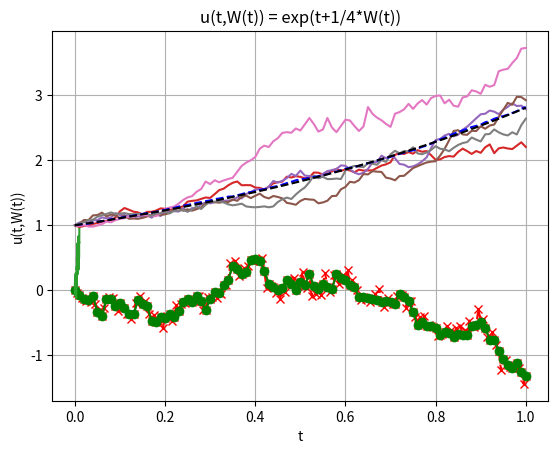

Reproduce this figure in Python.
# Chapter 3

import numpy as np
import numpy.random as random
import matplotlib.pyplot as plt
import seaborn as sns
import time

# brute-classical for
L = 101;
T = 1;
dt = T/L;
xvals = np.linspace(0,T,L);
W = np.zeros(L);
xi = np.random.normal(0,1,L-1);
start_time = time.time();
for i in range(L-1):
    W[i+1] = W[i] + np.sqrt(dt)*xi[i];
elapsed = time.time()-start_time;
print(elapsed);
plt.plot(xvals,W);
plt.title('MB W(t)');
plt.xlabel('t');
plt.ylabel('W(t)');
plt.grid(True);
plt.show();

# vectorized(ish)
dB = np.zeros(L-1);
B = np.zeros(L);
start_time = time.time();
dB = np.sqrt(dt)*xi;
B = np.append([0],np.cumsum(dB));
elapsed2 = time.time()-start_time;
print(elapsed2);
ratio = elapsed2/elapsed*100;
print('vectorized method runs in '+str(ratio)+'% of time elapsed using a for loop');
plt.plot(xvals,B);
plt.title('MB B(t)');
plt.xlabel('t');
plt.ylabel('B(t)');
plt.grid(True);
plt.show();

def buildMB(L,T):
    # vectorized(ish)
    dB = np.sqrt(dt)*np.random.normal(0,1,L-1);
    B = np.append([0],np.cumsum(dB));
    return(B);

# exercise 1: Refining the BM (vectorized).

xvalsref = np.linspace(0,T,2*L-1);
aux = 0.5*(W+np.roll(W,-1))+np.sqrt(dt)*np.random.normal(0,1,L);
Bref = np.zeros(2*L-1);
Bref[::2] = B;
Bref[1::2] = aux[0:L-1];
plt.plot(xvalsref,Bref, color='red',linestyle='dashed', marker='x');
plt.plot(xvals,B, color='green', marker='o');
plt.title('B_refined(t) (red, dashed, x) and B(t) (green, o)');
plt.xlabel('t');
plt.ylabel('B(t) and B_ref(t)');
plt.grid(True);
plt.show();

# exercise 2: Exploring the scaling.
c = 1/10;
Tc = T*(c*c);
dtc = Tc/L;
dBc = np.sqrt(dtc)*np.random.normal(0,1,L-1);
Bc = 1/c*np.append([0],np.cumsum(dBc));
xcvals = np.linspace(0,Tc,L);
plt.plot(xcvals,Bc);
plt.title('V(t)=1/c*W(c^2*t)');
plt.xlabel('t');
plt.ylabel('V(t)');
plt.grid(True);
plt.show();

# example: u(t,W(t)) = exp(t+1/4*W(t))
# plot 5 different trajectories (t,u(t,W(t))
# compute M different trajectories to get a sample mean (MonteCarlo!) - dashed blue
# and compares with theoretical mean (exp(33/32*t)) - dashed black
# for M ~ 100 it is already quite good approximation.

u = np.zeros([5,L])
samp_mean = np.zeros(L);
M=100
for i in range(M):
    if(i<5):
        u[:][i] = np.exp(xvals + 1/4*buildMB(L,T));
        plt.plot(xvals,u[:][i]);
        aux = u[:][i];
    else:
        aux = np.exp(xvals + 1/4*buildMB(L,T));
    samp_mean += aux
samp_mean *= 1/M;
exact_mean = np.exp(33/32*xvals);
plt.plot(xvals,samp_mean,linestyle='dashed',color='blue');
plt.plot(xvals,exact_mean,linestyle='dashed',color='black');
plt.title('u(t,W(t)) = exp(t+1/4*W(t))');
plt.xlabel('t');
plt.ylabel('u(t,W(t))');
plt.grid(True);
plt.show();

